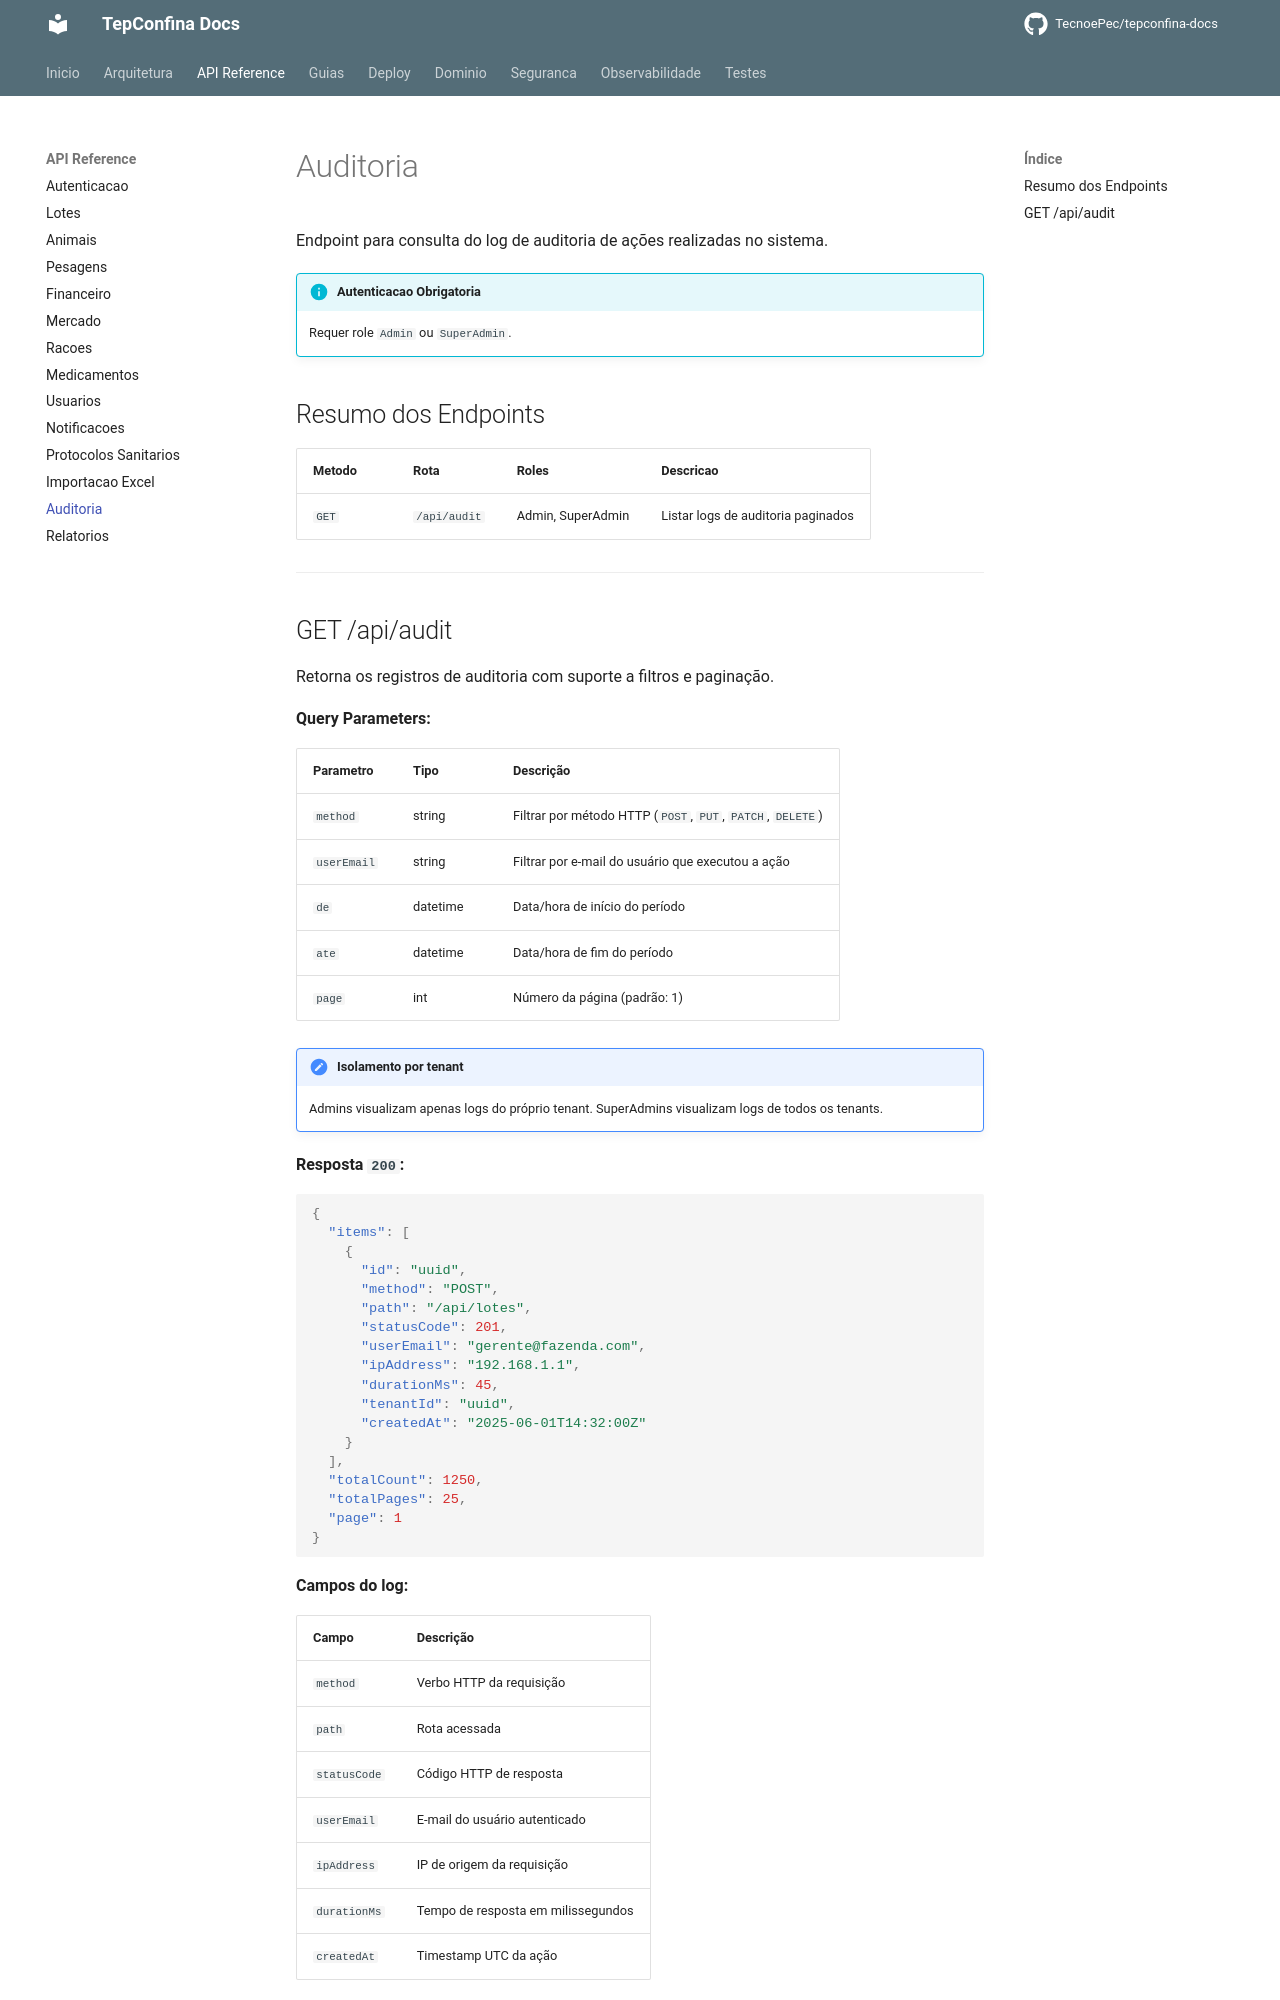

repository: TecnoePec/tepconfina-docs · page: api/auditoria/index.html · generator: mkdocs

# Auditoria

Endpoint para consulta do log de auditoria de ações realizadas no sistema.

!!! info "Autenticacao Obrigatoria"
    Requer role `Admin` ou `SuperAdmin`.

## Resumo dos Endpoints

| Metodo | Rota | Roles | Descricao |
|--------|------|-------|-----------|
| `GET` | `/api/audit` | Admin, SuperAdmin | Listar logs de auditoria paginados |

---
